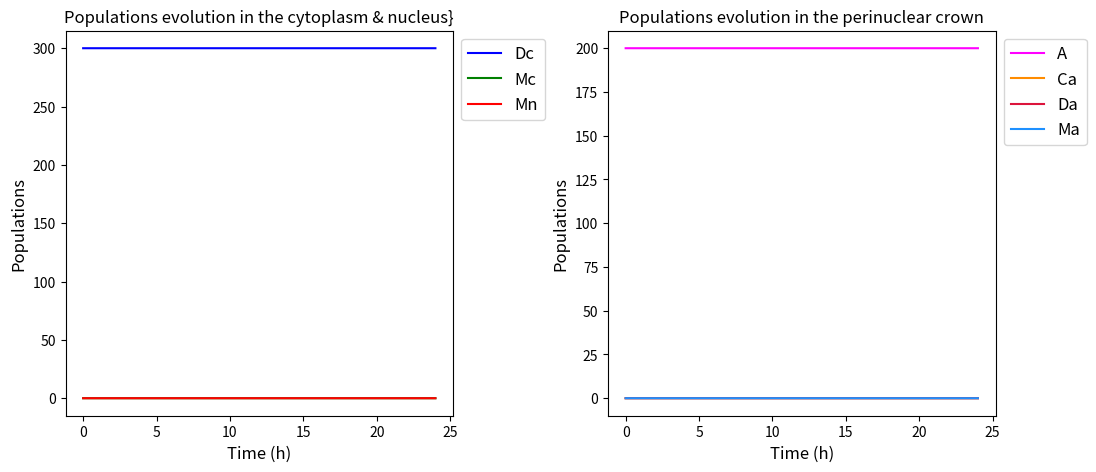

This figure's Python source: (Note: this script raises an exception after producing the figure.)
import matplotlib.figure
import numpy as np
from matplotlib import pyplot as plt


def migration_monomers(concentration: float, coefficients: tuple, drugs: tuple = (0, 0),
                       destination: str = None) -> float:
    """
    Function to calculate the rate of migration of monomers between cytoplasm and perinuclear crown (PC) or PC and
    nucleus.
    :param concentration: float and variable of the Hill function. Here it is the concentration of ATM dimers in the PC.
    :param coefficients: tuple of 3 elements containing the coefficient of the Hill function. Must be in order a, b, n.
        If antioxidant is True, must also contain the coefficient e of the antioxidant.
    :param drugs: tuple containing the doses of antioxidant and of statin taken. Default to (0, 0).
    :param destination: string indicating the destination of the monomers migrating. Must be 'pc' or 'nucleus'.
        Abbreviations 'n' or 'nucl' are permitted for the nucleus.
    :return: float representing the rate of migration, in h⁻¹.
    """
    # Normal migration rate
    a = coefficients[0]
    b = coefficients[1]
    n = coefficients[2]
    migration_rate = (b * a ** n) / (a ** n + concentration ** n)
    e = coefficients[3]  # antioxidant effect
    f = coefficients[4]  # statin effect

    antioxidant = drugs[0]
    statin = drugs[1]

    # Allowing abbreviations for the migration in the nucleus
    writing_possibilities_nucleus = ('nucleus', 'n', 'nucl')
    if destination in writing_possibilities_nucleus:
        migration_rate *= (1 + e * antioxidant) * (1 + f * statin)

    elif destination.upper() == 'PC':
        migration_rate *= 1 / (1 + e * antioxidant)

    return migration_rate


def dimers_formation(concentration: float, coefficients: tuple, antioxidant: float = 0) -> float:
    """
    Hill function to calculate the rate of dimers formation in the PC.
    :param concentration: float and variable of the Hill function. Here it is the concentration of ATM-ApoE complexes in
        the PC.
    :param coefficients: tuple of 3 elements containing the coefficient of the Hill function. Must be in order a, b, n.
    :param antioxidant: float indicating the quantity of antioxidant taken.
    :return: float representing the rate of dimers formation, in h⁻¹.
    """
    # Normal rate of dimers formation
    a = coefficients[0]
    b = coefficients[1]
    n = coefficients[2]
    dimers_formation_rate = (a * concentration ** n) / (b ** n + concentration ** n)

    # Antioxidant effect
    e = coefficients[3]
    dimers_formation_rate *= 1 / (1 + e * antioxidant)

    return dimers_formation_rate


def irradiation_stress(time: float, coefficients: tuple) -> float:
    """
    Calculates the value of the irradiation stress using a gaussian function.
    :param time: float giving the actual time of the simulation.
    :param coefficients: tuple of 3 elements containing the coefficient of the Gaussian function. Must be in order a_s,
        m_s, sigma_s.
    :return: float representing the value of the irradiation induced stress.
    """
    a_s = coefficients[0]  # intensity of the irradiation
    m_s = coefficients[1]  # time when the irradiation occurs
    sigma_s = coefficients[2]  # rapidity of the irradiation effects

    return a_s * np.exp(-(time - m_s) ** 2 / (2 * sigma_s ** 2))


def antioxidant_effect(time: float, coefficients: tuple) -> float:
    """
    Calculates the value of the antioxidant effects using a Gaussian function.
    :param time: float giving the actual time of the simulation.
    :param coefficients: tuple of 3 elements containing the coefficient of the Gaussian function. Must be in order
        c_aox, m_aox, sigma_aox.
    :return: float representing the value of the antioxidant effects.
    """
    c_aox = coefficients[0]  # antioxidant dose
    m_aox = coefficients[1]  # time when the antioxidant are given
    sigma_aox = coefficients[2]  # rapidity of the antioxidant effects

    return c_aox * np.exp(-(time - m_aox) ** 2 / (2 * sigma_aox ** 2))


def statin_effect(time: float, coefficients: tuple) -> float:
    """
    Calculates the value of the statin effects using a Gaussian function.
    :param time: float giving the actual time of the simulation.
    :param coefficients: tuple of 3 elements containing the coefficient of the Gaussian function. Must be in order
            s_ta, m_ta, sigma_ta.
    :return: float representing the value of the statin effects.
    """
    s_ta = coefficients[0]  # statin dose
    m_ta = coefficients[1]  # time when the statin are taken
    sigma_ta = coefficients[2]  # rapidity of the statin effects or biocompatibility

    return s_ta * np.exp(-(time - m_ta) ** 2 / (2 * sigma_ta ** 2))


def compartmental_simulation(duration: float, time_step: float = 1 / 60, initial: str = 'nf',
                             experimental: tuple = (False, 'none', 'none')) -> tuple:
    """
    Simulate the evolution of the Alzheimer compartmental model for the given duration.
    :param duration: float giving the time when the simulation must stop, given in hours.
    :param time_step: float representing the time step between 2 computations, given in hours. Default to 1 minute.
    :param initial: str indicating which initial condition to use. Can be either 'formed', 'f' if you want the
        perinuclear crown to be formed initially, 'not formed', 'nf', 'no', 'n' if not. You can also give a tuple
        containing the initial conditions if you want to use customized initial conditions.
    :param experimental: tuple containing the indications on the experimental conditions. Elements are the following
        1. irradiation: boolean indicating whether to use the irradiation or not. Default to False.
        2. antioxidant_use: string indicating the way antioxidant are used. Could be 'none', 'no', 'n' if no
            antioxidant are used. Can also be 'constant', 'const', 'cst', 'c' if the dose is constant or 'variable', 'var',
            'v' if the dose vary with the time of the simulation. Default to 'none'.
        3. statin_use: string indicating the way statin are used. Could be 'none', 'no', 'n' if no
        antioxidant are used. Can also be 'constant', 'const', 'cst', 'c' if the dose is constant or 'variable', 'var',
         'v' if the dose vary with the time of the simulation. Default to 'none'.
        4. stress: boolean indicating whether the cell experiments stress or not
    :return: first a dictionary containing the data arrays of all the 7 compartments and then a dict for the fixed point
    """
    crown_formed = ('formed', 'f')
    crown_not_formed = ('not formed', 'nf', 'no', 'n')

    if type(initial) is str and initial not in crown_formed and initial not in crown_not_formed:
        raise ValueError(f"Parameter [initial crown] must be one of the following: {crown_formed} or {crown_not_formed}."
                         f"Input value: {initial}")

    irradiation, antioxidant_use, statin_use, stress = experimental

    # Coefficients definition
    lam = 15  # constant source of ATM dimers in cytoplasm
    d0 = 0.05  # rate of ATM dimers degradation
    d1 = 0.3  # rate of ATM monomers degradation in the nucleus
    a1 = 0.01  # rate of ATM monomers re-dimerisation
    e0 = e1 = e2 = e4 = e5 = 20  # inhibiting impact of the antioxidant
    e3 = e6 = 0.5  # promoting impact of the antioxidant
    f3 = 1  # impact of statin on nucleus permeability
    migration_pc_coefs = (400, 0.4, 15, e2, f3)  # parameters for the hill function k2
    migration_nuc_coefs = (80, 0.5, 5, e3, f3)  # parameters for the hill function k3
    a4 = 0.05  # rate of ATM-ApoE complexes formation
    cplx_formation_coefs = (0.4, 150, 15, e5)
    cs = 0.002 if stress else 0  # rate of protein dissociation during constant stress
    cox = 1  # dose of antioxidant
    sta = 5  # dose of statin
    irradiation_coefs = (0.8, 9, 2)  # parameters for the gaussian representation of the irradiation stress
    antioxidant_coefs = (cox, 9, 3)  # parameters for the gaussian representation of the antioxidant effect
    statin_coefs = (sta, 9, 4)

    # Initial conditions
    if type(initial) is str:
        dc = 300  # ATM dimers in cytoplasm
        mc = 0  # ATM monomers in cytoplasm
        ma = 0  # ATM monomers in PC
        mn = 0  # ATM monomers in nucleus
        a = 200 if initial in crown_not_formed else 0  # ApoE proteins in PC
        ca = 200 if initial in crown_formed else 0  # ATM-ApoE complexes in PC
        da = 300 if initial in crown_formed else 0  # ATM dimers in PC
    elif type(initial) is tuple:
        dc, mc, ma, mn, a, ca, da = initial

    initial_conditions = {'Dc0': dc, 'Mc0': mc, 'Ma0': ma, 'Mn0': mn, 'A0': a, 'Ca0': ca, 'Da0': da}

    # Array for storing data of the simulation
    dc_array = [dc]
    mc_array = [mc]
    ma_array = [ma]
    mn_array = [mn]
    a_array = [a]
    ca_array = [ca]
    da_array = [da]

    time_simu = 0

    # Simulation
    while time_simu < duration:
        time_simu += time_step

        # antioxidant dosage
        no_antioxidant = ('none', 'no', '0', 'n')  # string possibilities for not using antioxidant
        cst_antioxidant = ('constant', 'const', 'cst', 'c')  # string possibilities for using a constant dose
        var_antioxidant = ('variable', 'var', 'v')  # string possibilities for using a dynamic dose
        if antioxidant_use in no_antioxidant:
            antioxidant = 0
        elif antioxidant_use in cst_antioxidant:
            antioxidant = cox
        elif antioxidant_use in var_antioxidant:
            antioxidant = antioxidant_effect(time_simu, antioxidant_coefs)
        else:
            raise ValueError("Please select a valid use for the antioxidant")

        # Statin dosage
        no_statin = ('none', 'no', '0', 'n')  # string possibilities for not using antioxidant
        cst_statin = ('constant', 'const', 'cst', 'c')  # string possibilities for using a constant dose
        var_statin = ('variable', 'var', 'v')  # string possibilities for using a dynamic dose
        if statin_use in no_statin:
            statin = 0
        elif statin_use in cst_statin:
            statin = sta
        elif statin_use in var_statin:
            statin = statin_effect(time_simu, statin_coefs)
        else:
            raise ValueError("Please select a valid use for the statin")

        drugs = (antioxidant, statin)  # tuple of the doses

        # Computing dynamic rates
        k1 = a1 / (1 + e1 * antioxidant)  # total rate of dimers formation
        # Migration rate of the ATM monomers from cytoplasm into the PC
        k2 = migration_monomers(da, migration_pc_coefs, drugs, 'pc')
        # Migration rate of the ATM monomers from PC into the nucleus
        k3 = migration_monomers(da, migration_nuc_coefs, drugs, 'nucleus')
        k4 = a4 / (1 + e4 * antioxidant)
        # Dimers formation  rate of the ATM monomers inside the PC
        k5 = dimers_formation(ca, cplx_formation_coefs, antioxidant)
        k6 = e6 * antioxidant  # dispersion caused by the antioxidant
        # Stress factor: constant stress + irradiation + antioxidant effects
        g = cs / (1 + e0 * antioxidant)
        if irradiation:
            g += irradiation_stress(time_simu, irradiation_coefs)

        params = {'lam': lam, 'd0': d0, 'd1': d1, 'k1': k1, 'k2': k2, 'k3': k3, 'k4': k4, 'k5': k5, 'k6': k6, 'g': g}

        # Update rule using Euler explicit numerical scheme
        dc += time_step * (lam - d0 * dc + (0.5 * k1 * mc ** 2) - g * dc)
        mc += time_step * ((-k1 * mc ** 2) - k2 * mc + k6 * ma + 2 * g * dc)
        ma += time_step * (k2 * mc - k3 * ma - k4 * a * ma - (k5 * ma ** 2) - k6 * ma + 2 * g * da + g * ca)
        mn += time_step * (k3 * ma - d1 * mn)
        a += time_step * (-k4 * ma * a + g * ca)
        ca += time_step * (k4 * ma * a - g * ca)
        da += time_step * ((0.5 * k5 * ma ** 2) - g * da)

        # Array filling
        dc_array.append(dc)
        mc_array.append(mc)
        ma_array.append(ma)
        mn_array.append(mn)
        a_array.append(a)
        ca_array.append(ca)
        da_array.append(da)

    time_array = np.linspace(0, duration, num=len(dc_array))

    # Equilibrium
    fixed_point_no_stress = get_fixed_points(params, initial_conditions, False)
    print(f"Fixed points without stress: {fixed_point_no_stress}")
    fixed_point_stress = get_fixed_points(params, initial_conditions, True)
    print(f"Fixed points with stress: {fixed_point_stress[0]}\n{fixed_point_stress[1]}")
    get_existence_conditions(params)

    return ({'Dc': dc_array,
            'Mc': mc_array,
            'Ma': ma_array,
            'Mn': mn_array,
            'A': a_array,
            'Ca': ca_array,
            'Da': da_array,
            'Time': time_array},
            fixed_point_stress,
            fixed_point_no_stress)


def plot_cyto_nucleus(data_compartments: dict, ax: matplotlib.figure.Axes) -> matplotlib.figure.Axes:
    """
    Function to plot the trajectories of the simulation in the cytoplasm and the nucleus.
    :param data_compartments: dict containing the results of the simulation.
    :param ax: matplotlib.figure.Axes object passed to the function to add the trajectories on it for further display.
    :return: matplotlib.figure.Axes object with trajectories of the simulation in the cytoplasm and the nucleus added.
    """
    # Data plotting
    ax.plot(data_compartments['Time'], data_compartments['Dc'], label='Dc', color='blue')
    ax.plot(data_compartments['Time'], data_compartments['Mc'], label='Mc', color='green')
    ax.plot(data_compartments['Time'], data_compartments['Mn'], label='Mn', color='red')

    # Titles & labels
    ax.set_title("Populations evolution in the cytoplasm & nucleus}")
    ax.set_xlabel('Time (h)', fontsize=12)
    ax.set_ylabel('Populations', fontsize=12)
    ax.legend(loc='upper left', bbox_to_anchor=(1, 1), fontsize=12)

    return ax


def plot_perinuclear_crown(data_compartments: dict, ax: matplotlib.figure.Axes) -> matplotlib.figure.Axes:
    """
    Function to plot the trajectories of the simulation in the perinuclear crown.
    :param data_compartments: dict containing the results of the simulation.
    :param ax: matplotlib.figure.Axes object passed to the function to add the trajectories on it for further display.
    :return: matplotlib.figure.Axes object with trajectories of the simulation in the perinuclear crown added.
    """
    # Data plotting
    ax.plot(data_compartments['Time'], data_compartments['A'], label='A', color='magenta')
    ax.plot(data_compartments['Time'], data_compartments['Ca'], label='Ca', color='darkorange')
    ax.plot(data_compartments['Time'], data_compartments['Da'], label='Da', color='crimson')
    ax.plot(data_compartments['Time'], data_compartments['Ma'], label='Ma', color='dodgerblue')

    # Titles & labels
    ax.set_title("Populations evolution in the perinuclear crown")
    ax.set_xlabel('Time (h)', fontsize=12)
    ax.set_ylabel('Populations', fontsize=12)
    ax.legend(loc='upper left',  bbox_to_anchor=(1, 1), fontsize=12)

    return ax


def plot_compartment(data_compartments: dict, download: bool = False):
    """
    Function of higher level to specify which compartment to plot, a specific title and whether to download the plot or
    not.
    :param data_compartments: dict containing the results of the simulation.
    :param download: boolean indicating whether to download the plot or not.
    """
    fig, (ax_nucl, ax_pc) = plt.subplots(1, 2, figsize=(12, 5))

    ax_nucl = plot_cyto_nucleus(data_compartments, ax_nucl)
    ax_pc = plot_perinuclear_crown(data_compartments, ax_pc)

    plt.subplots_adjust(wspace=0.4)  # setting horizontal space between the two plots

    if download is True:
        fig.savefig(f'FIGURES/plot.png')

    plt.show()


def get_discriminant(parameters: dict) -> float:
    """
    Function to compute the value of the discriminant needed to get the value of the equilibrium with stress.
    :param parameters: dict containing the parameters needed to compute the discriminant.
    :return: the discriminant value as a float value.
    """
    discriminant = (((parameters['k3'] - 2 * parameters['k6']) * (parameters['d0'] + parameters['g']))**2 +
                    8 * parameters['k1'] * parameters['d0'] * parameters['g'] * parameters['lam'] *
                    ((parameters['k3'] - parameters['k6']) / parameters['k2'])**2)
    return discriminant


def get_fixed_points(parameters: dict, init: dict, stress: bool) -> tuple[dict, dict]:
    """
    Function to compute the theoretical values of the equilibrium points. I
    :param parameters: dict containing the parameters needed to compute the equilibrium.
    :param init: dict of initial values needed to compute the equilibrium.
    :param stress: bool indicating whether to compute the equilibrium with or without stress.
    :return: If stress is True then return two dict, each containing a value for the equilibrium. If stress is False
        then return only one dict of the simple equilibrium.
    """
    if stress:
        disc = get_discriminant(parameters)
        ma_eq_plus = parameters['k2']**2 * (2 * parameters['k6'] - parameters['k3'] + np.sqrt(disc)) / (2 * parameters['k1'] * parameters['d0'] * (parameters['k3'] - parameters['k6'])**2)
        ma_eq_neg = parameters['k2']**2 * (2 * parameters['k6'] - parameters['k3'] - np.sqrt(disc)) / (2 * parameters['k1'] * parameters['d0'] * (parameters['k3'] - parameters['k6'])**2)
        mc_eq_plus = ((parameters['k3'] - parameters['k6']) / parameters['k2']) * ma_eq_plus
        mc_eq_neg = ((parameters['k3'] - parameters['k6']) / parameters['k2']) * ma_eq_neg
        mn_eq_plus = (parameters['k3'] / parameters['d1']) * ma_eq_plus
        mn_eq_neg = (parameters['k3'] / parameters['d1']) * ma_eq_neg
        da_eq_plus = (parameters['k5'] / 2 * parameters['g']) * ma_eq_plus**2
        da_eq_neg = (parameters['k5'] / 2 * parameters['g']) * ma_eq_neg**2
        dc_eq_plus = (parameters['lam'] + (parameters['k1'] / 2) * mc_eq_plus**2) / (parameters['d0'] + parameters['g'])
        dc_eq_neg = (parameters['lam'] + (parameters['k1'] / 2) * mc_eq_neg ** 2) / (parameters['d0'] + parameters['g'])
        a_eq_plus = parameters['g'] * (init['A0'] + init['Ca0']) / (parameters['g'] + parameters['k4'] * ma_eq_plus)
        a_eq_neg = parameters['g'] * (init['A0'] + init['Ca0']) / (parameters['g'] + parameters['k4'] * ma_eq_neg)
        ca_eq_plus = init['A0'] + init['Ca0'] - a_eq_plus
        ca_eq_neg = init['A0'] + init['Ca0'] - a_eq_neg
        eq_plus = {'Dc': dc_eq_plus, 'Mc': mc_eq_plus, 'Ma': ma_eq_plus, 'Mn': mn_eq_plus, 'A': a_eq_plus,
                   'Ca': ca_eq_plus, 'Da': da_eq_plus}
        eq_neg = {'Dc': dc_eq_neg, 'Mc': mc_eq_neg, 'Ma': ma_eq_neg, 'Mn': mn_eq_neg, 'A': a_eq_neg, 'Ca': ca_eq_neg,
                  'Da': da_eq_neg}
        equilibrium = eq_plus, eq_neg
    else:
        equilibrium = {'Dc': parameters['lam'] / parameters['d0'], 'Mc': 0, 'Ma': 0, 'Mn': 0, 'A': 'A*', 'Ca': 'Ca*',
                       'Da': 'Da*'}
    return equilibrium


def get_existence_conditions(parameters: dict):
    """
    Function to write the theoretical conditions on the parameters that are needed for the equilibria to exist.
    :param parameters: dict containing the parameters needed to verify the conditions.
    """
    disc = get_discriminant(parameters)
    print("Ma+ exists if 2k6 + np.sqrt(Δ) > k3")
    print(f"Condition fulfilled ? {2 * parameters['k6'] + np.sqrt(disc) > parameters['k3']}")
    print("Ma- exists if 2k6 > np.sqrt(Δ) + k3")
    print(f"Condition fulfilled ? {2 * parameters['k6'] > np.sqrt(disc) + parameters['k3']}")


if __name__ == "__main__":
    # Plotting parameter functions
    # k2 - k3
    # concentration = np.linspace(0, 1000, num=1000)
    # plt.plot(concentration, hill_fct_migration(concentration, coef2))
    # plt.show()

    # k5
    # coef3 = (0.4, 150, 15)
    # concentration = np.linspace(0, 200, num=200)
    # plt.plot(concentration, hill_fct_dimer_formation(concentration, coef3), color="red")
    # plt.show()

    # g
    # coef4 = (0.8, 9, 2)
    # time = np.linspace(0, 10, num=100)
    # g_values = irradiation_stress(time, coef4)
    # plt.plot(time, g_values)
    # plt.show()

    # antioxidant
    # coef4 = (1, 9, 3)
    # time = np.linspace(0, 20, num=100)
    # aox_values = antioxidant_effect(time, coef4)
    # plt.plot(time, aox_values)
    # plt.show()

    # Compartmental simulations
    # is_irradiated = True
    is_irradiated = False
    antioxidant_dose = 'no'
    # antioxidant_dose = 'cst'
    # antioxidant_dose = 'var'
    statin_dose = 'no'
    # statin_dose = 'cst'
    # statin_dose = 'var'
    # is_stress = True
    is_stress = False
    experimental_conditions = (is_irradiated, antioxidant_dose, statin_dose, is_stress)
    # np.random.random
    # initial_conditions = (150, 150, 150, 150, 150, 150, 150)
    # initial_conditions = 'formed'
    initial_conditions = 'not formed'
    simulation_results, eq_stress, eq_no_stress = compartmental_simulation(24, 1 / 60, initial=initial_conditions,
                                                                           experimental=experimental_conditions)
    print(f"Equilibria when stress is considered:\n{eq_stress}")
    print(f"Equilibrium without stress:\n{eq_no_stress}")
    # print(f"Da: {test_simulation['Da']}")
    # print(f"Ma: {test_simulation['Ma']}")
    # print(f"Ca: {test_simulation['Ca']}")
    # print(f"A: {test_simulation['A']}")

    # Tests of the plotting process
    plot_compartment(simulation_results, download=True)

    # Equilibrium verification
